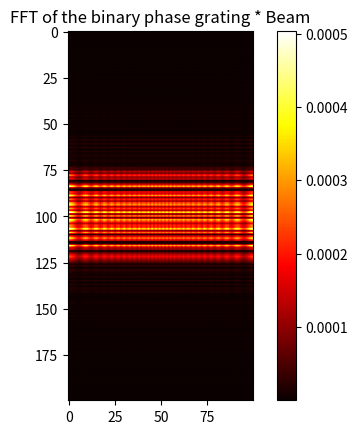
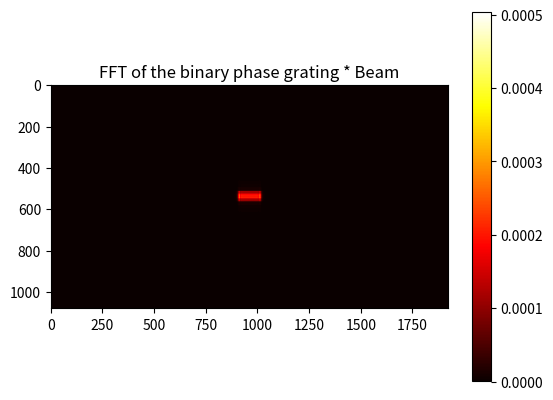

Write the Python code that produced these figures, in order.
# -*- coding: utf-8 -*-
"""
Created on Wed Feb 14 11:28:11 2024

@author: SG
"""

from PIL import Image
import numpy as np
import matplotlib.pyplot as plt
from scipy.fft import fft2, fftshift

phase = 0.64 * np.pi   
G1 = np.exp(1j * phase)
G2 = np.exp(1j * 0) 
file_n = "R_tri"   
width, height = 1920, 1080
binary_phase = np.ones((height, width),dtype="complex128")
stripe_width = 64  # period
spacing = stripe_width * 2   # 2 times period
delta_bi=0.5*height/stripe_width

# Determine loop and remainder for height
loop_h = height // stripe_width
reminder_h = height % stripe_width

# Vertical diffraction pattern distribution
if reminder_h == 0:
    for x in range(width):
        for i in range(0, height, spacing):
            for j in range(stripe_width):
                if i + j < height:
                    binary_phase[i + j, x] = G1
else:
    for x in range(width):
        for i in range(0, height, spacing):
            for j in range(stripe_width):
                if i + j < height:
                    binary_phase[i + j, x] = G1
        # Handle remaining pixels for the reminder height
        i2 = 0
        while i2 < reminder_h - 1:
            if (i2 + 1 + (loop_h) * stripe_width) < height:
                binary_phase[i2 + 1 + (loop_h) * stripe_width, x] = G1
            i2 += 1
"""FFT of binary"""
fft_grating_binary = fftshift(fft2(binary_phase))#*Guassia_amplitude
I_binary=np.abs(fft_grating_binary)**2
sumI=np.sum(I_binary)
I_binary_nor=I_binary/sumI

I_0=I_binary_nor[540,960]
I_1=I_binary_nor[540+int(delta_bi),960]
I_n1=I_binary_nor[540-int(delta_bi),960]
print(f"f1={delta_bi}, I_1={540+int(delta_bi)},I_1={540-int(delta_bi)}")
print(f"I_0={I_0},I_1={I_1},I_-1={I_n1} ")
"""Beam"""
x = np.linspace(-0.5*width, 0.5*width, width)
y = np.linspace(-0.5*height, 0.5*height, height)
X, Y = np.meshgrid(x, y)
beam_width = 350
Guassia_amplitude = np.exp(-((X - 0)**2 + (Y - 0)**2) / (2 * beam_width**2))
Guassia_amplitude=Guassia_amplitude/np.max(Guassia_amplitude)
"""FFt of grating with beam"""
fft_grating_binary_G = fftshift(fft2(binary_phase*Guassia_amplitude))#*Guassia_amplitude
I_binary_G=np.abs(fft_grating_binary_G)**2
sumI_G=np.sum(I_binary_G)
I_binary_G_nor=I_binary_G/sumI_G
"""Lens"""
arr_r=np.zeros((height, width),dtype="complex")
pixel_size=4.5e-6#4.5e-6
f=1 # meters
# Define wavelengths (in meters, for example)
lambda_r = 0.633e-6  # Red wavelength
lambda_g = 0.532e-6  # Green wavelength (reference)
lambda_b = 0.450e-6

center_h=height//2
center_w=width//2
max_exp_arg = 100  # Prevents overflow since exp(709) is close to the limit for float64

for i in range(height):
    for j in range(width):
        r = pixel_size * np.sqrt((i - center_h)**2 + (j - center_w)**2)
        # arr_r[i, j] = np.pi * r**2 / (f * lambda_r)
        exp_arg = np.pi * r**2 / (f * lambda_r)
        arr_r[i, j] = np.exp(1j*exp_arg)  # Cap the argument min(exp_arg, max_exp_arg)
"""FFT of all"""        
arr_r_fft=fftshift(fft2(binary_phase*arr_r))
I_lens=np.abs(arr_r_fft)**2
I_lens=I_lens/np.sum(I_lens)
"""Cropped"""
center_h = height // 2
center_w = width // 2
crop_size_h = 200  # Size of the cropped region (200x200 pixels)
crop_size_w = 100
# Crop the FFT magnitude
start_h = center_h - crop_size_h // 2
end_h = center_h + crop_size_h // 2
start_w = center_w - crop_size_w // 2
end_w = center_w + crop_size_w // 2
I_cropped_binary = I_lens[start_h:end_h, start_w:end_w]
# I_cropped_withBlazed = I_withBlazed_G_nor[start_h:end_h, start_w:end_w]
# plt.imsave(f"Gaussian Beam width {beam_width}px.png",Guassia_amplitude,cmap="hot")
# Display the result
# plt.figure()
# plt.imshow(binary_phase.real, cmap="gray")
# plt.colorbar()
# plt.show()
# plt.imsave(f"Binary p={spacing}.png", binary_phase.real, cmap='gray')
plt.figure()
plt.imshow(I_cropped_binary, cmap='hot')  #,vmin=0, vmax=0.2
plt.title('FFT of the binary phase grating * Beam')
plt.colorbar()
plt.imsave(f"FFT of binary p={spacing}.png", I_cropped_binary, cmap='hot')
plt.figure()
plt.imshow(I_lens, cmap='hot')  #,vmin=0, vmax=0.2
plt.title('FFT of the binary phase grating * Beam')
plt.colorbar()
plt.imsave(f"FFT of binary p={spacing}.png", I_cropped_binary, cmap='hot')
